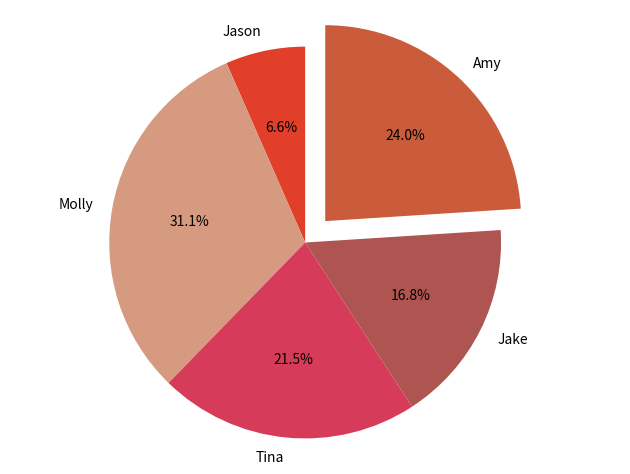

Here is the Python script that generated this plot:
#!python
# -*- coding: utf-8 -*-
#
# Author      : Bhishan Poudel, Physics PhD Student, Ohio University
# Date        : Jul 25, 2017 Tue
# Ref: https://chrisalbon.com/python/matplotlib_pie_chart.html
""" Create pie chart usign pylab.

.. note::

  We may need to update libpng to run this program .
  
  locate libpng16.16.dylib
  
  cd /usr/local/lib
  
  ln -s /Users/<user>/anaconda/pkgs/libpng-1.6.27-0/lib/libpng16.16.dylib
  
  
  """


# Imports
import pandas as pd
import matplotlib.pyplot as plt


def main():
    """Main Module."""
    # make a square figure and axes
    raw_data = {'officer_name': ['Jason', 'Molly', 'Tina', 'Jake', 'Amy'],
            'jan_arrests': [4, 24, 31, 2, 3],
            'feb_arrests': [25, 94, 57, 62, 70],
            'march_arrests': [5, 43, 23, 23, 51]}
    df = pd.DataFrame(raw_data, columns = ['officer_name', 'jan_arrests', 'feb_arrests', 'march_arrests'])
    print(df)

    # Create a column with the total arrests for each officer
    df['total_arrests'] = df['jan_arrests'] + df['feb_arrests'] + df['march_arrests']
    print(df)
        
    # Create a list of colors (from iWantHue)
    colors = ["#E13F29", "#D69A80", "#D63B59", "#AE5552", "#CB5C3B", "#EB8076", "#96624E"]

    # Create a pie chart
    plt.pie(
        # using data total)arrests
        df['total_arrests'],
        # with the labels being officer names
        labels=df['officer_name'],
        # with no shadows
        shadow=False,
        # with colors
        colors=colors,
        # with one slide exploded out
        explode=(0, 0, 0, 0, 0.15),
        # with the start angle at 90%
        startangle=90,
        # with the percent listed as a fraction
        autopct='%1.1f%%',
        )

    # View the plot drop above
    plt.axis('equal')

    # View the plot
    plt.tight_layout()
    plt.show()


if __name__ == '__main__':
    main()
